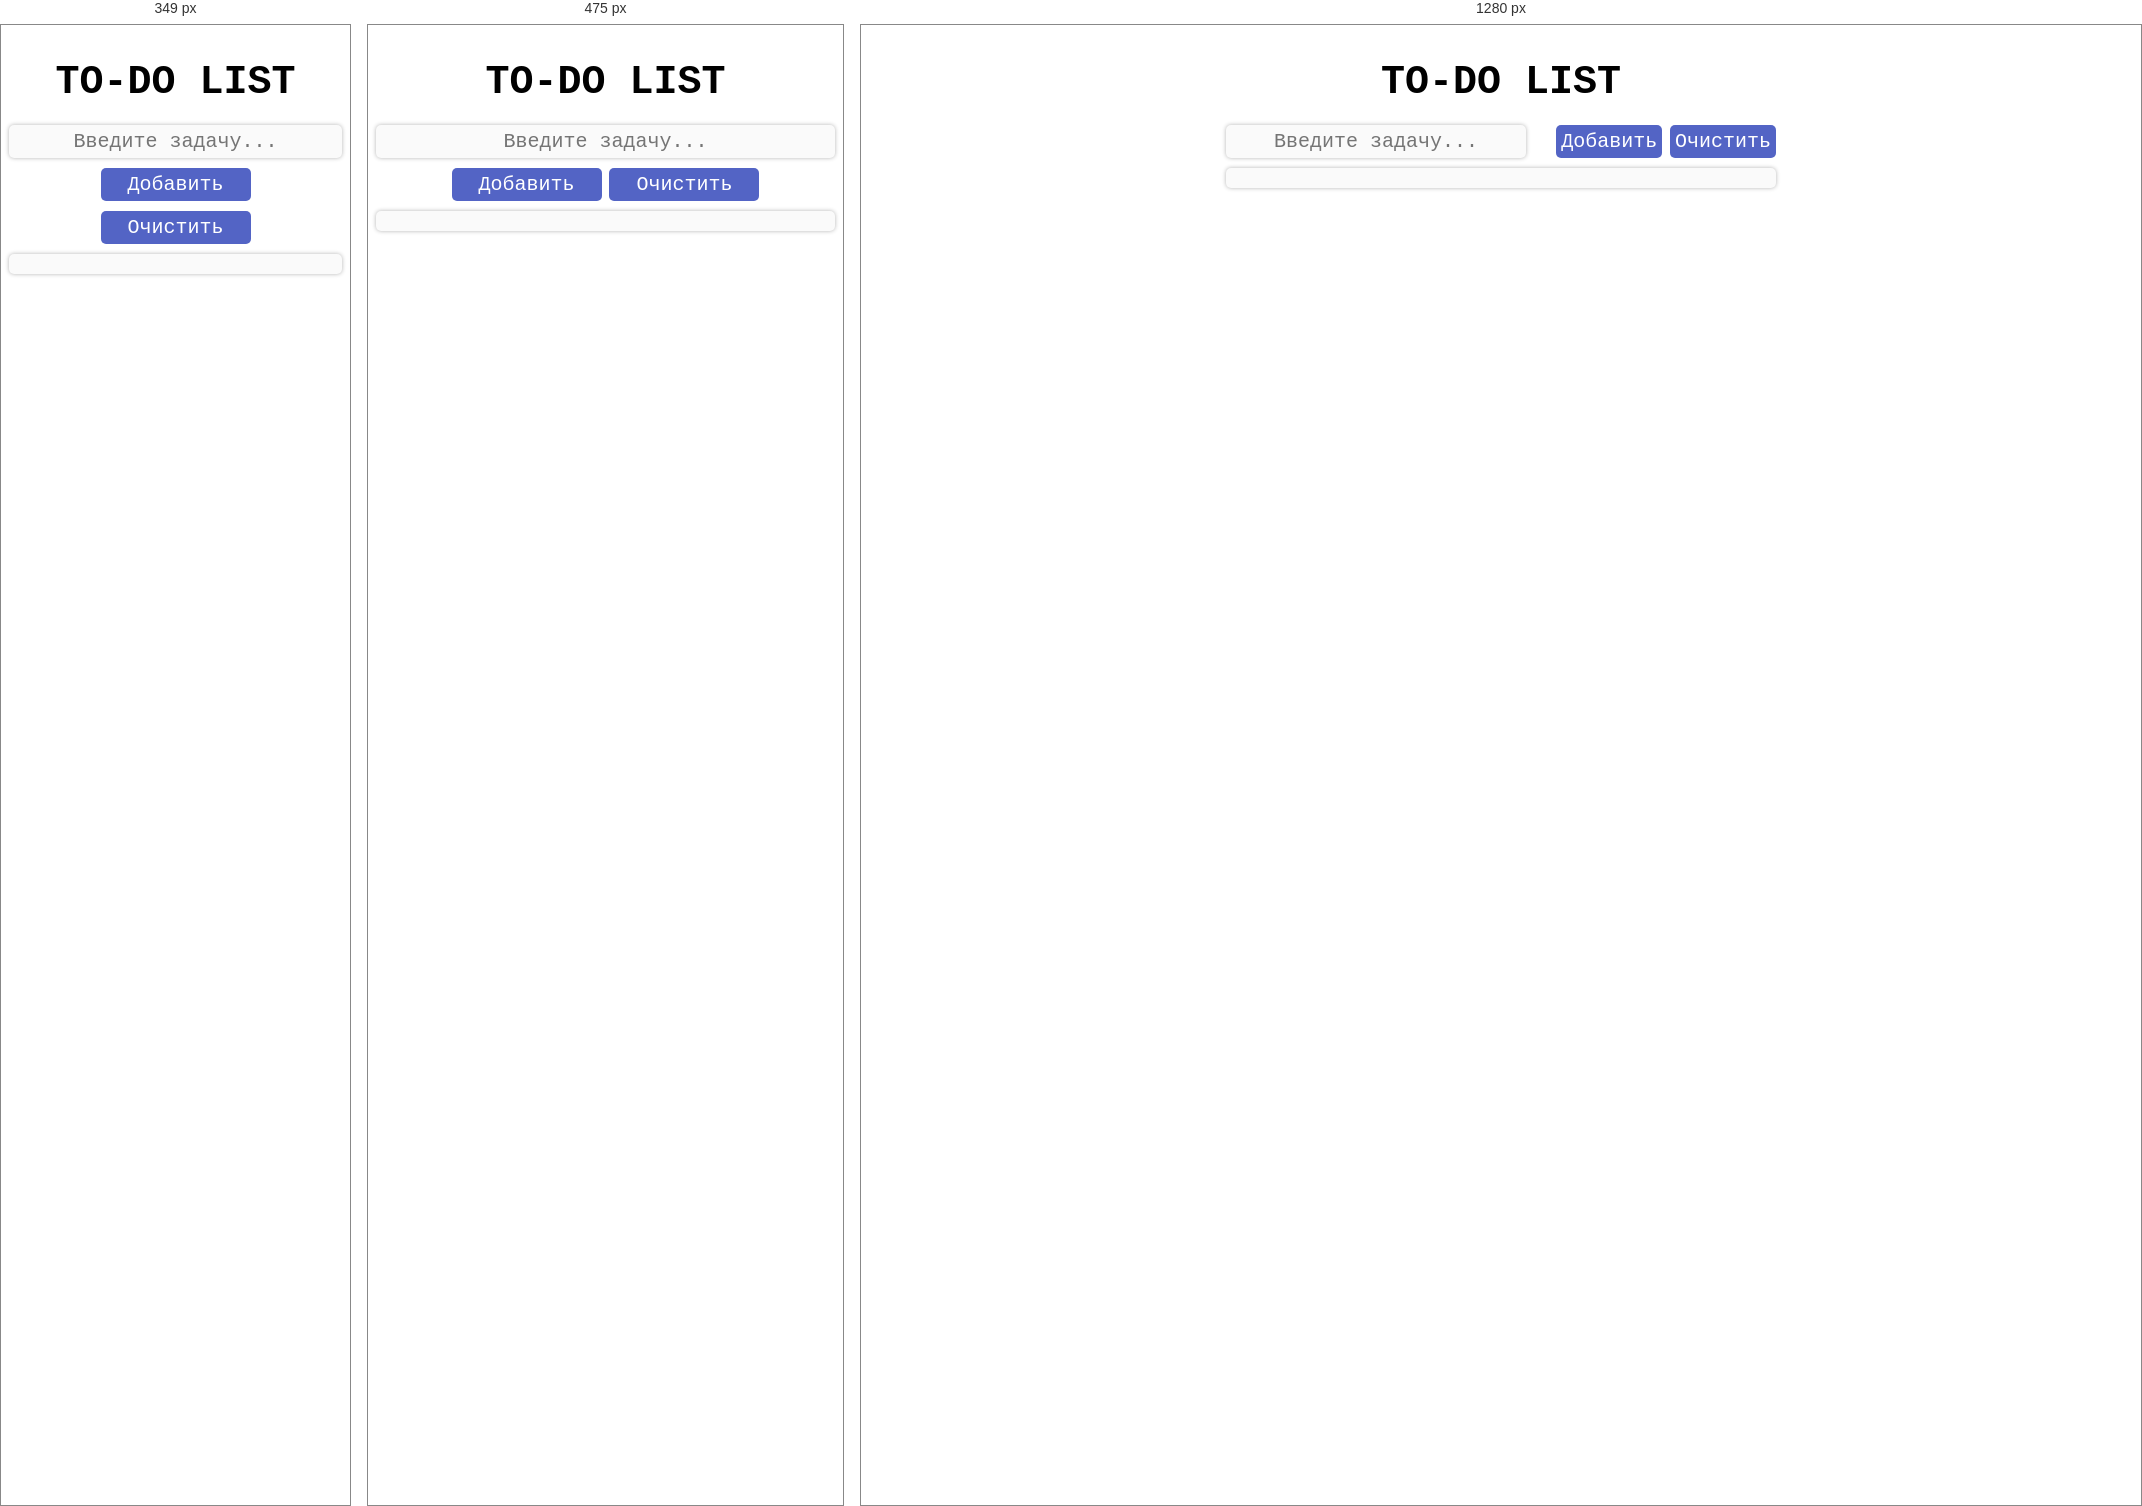
Rendered at 349 px, 475 px and 1280 px, left to right.

<!-- file: index.html -->
<!DOCTYPE html>
<html lang="ru">

  <head>
    <meta charset="UTF-8" />
    <meta name="viewport" content="width=device-width, initial-scale=1.0" />
    <title>to-do list</title>
    <link rel="stylesheet" href="css/reset.css" />
    <link rel="stylesheet" href="/css/style.css" />
  </head>

  <body>
    <div class="intro">
      <div class="container">
        <div class="main">
          <div class="main-inner">
            <h1 class="main-title">to-do list</h1>
            <div class="input">

              <input class="form-text" type="text" name="name" placeholder="Введите задачу..." title="Введите задачу" />
              <div class="input-buttons">
                <button class="form-button form-button-add" title="Добавить задачу">Добавить</button>
                <button class="form-button form-button-del" title="Удалить задачу">Очистить</button>
              </div>
            </div>
            <div class="task-list">
              <ol class="task-list-output"></ol>
            </div>
          </div>
        </div>
      </div>
    </div>
    <script src="/js/script.js"></script>
  </body>

</html>

/* @media block from style.css */
@media (max-width: 600px) {
  .input {
    display: flex;
    flex-direction: column;
    align-items: center;
  }

  .form-text {
    text-align: center;
    width: 100%;
  }

  .form-button {
    margin-top: 10px;
    width: 150px;
  }
}

/* @media block from style.css */
@media (max-width: 350px) {
  .input-buttons {
    display: flex;
    flex-direction: column;
  }
}